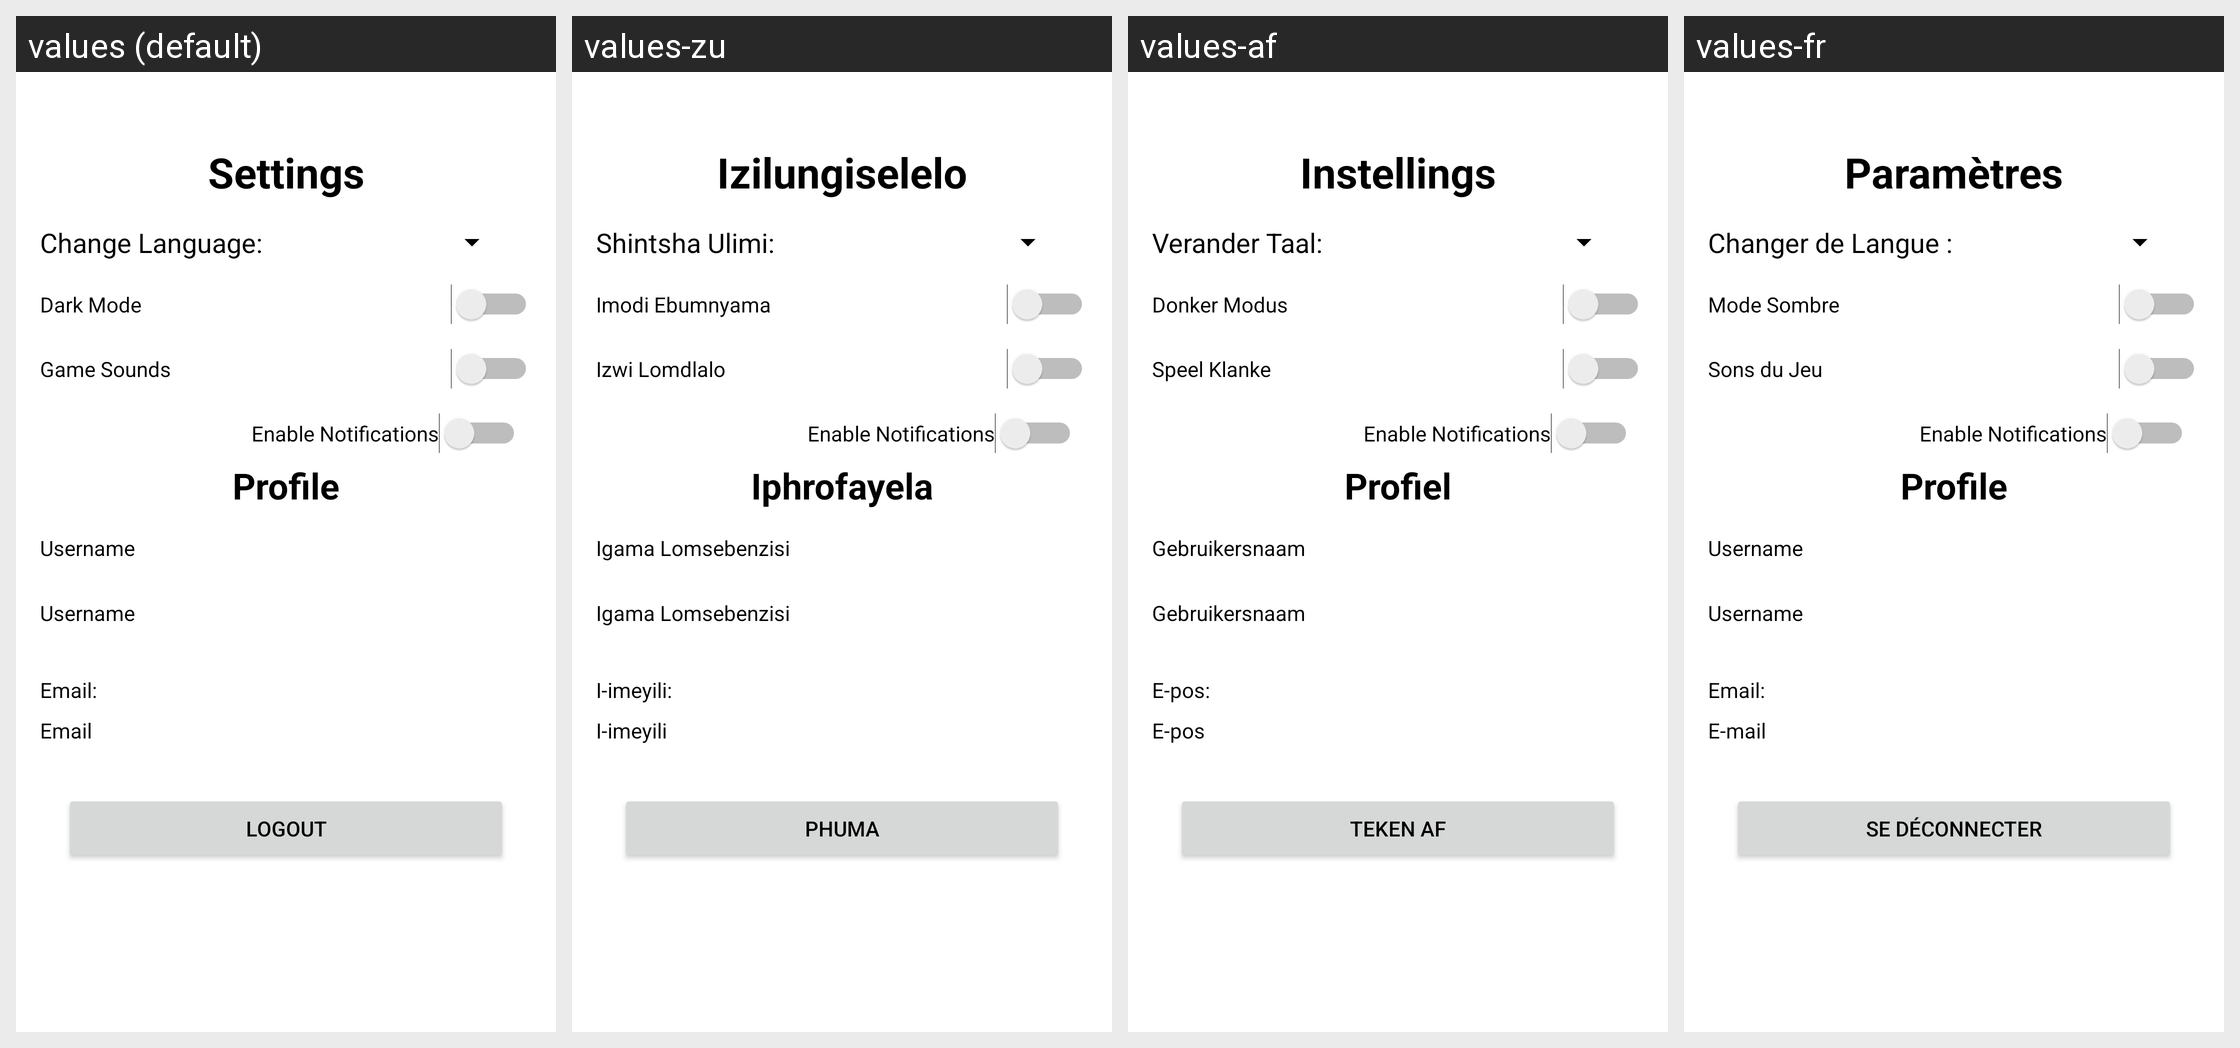

Strings drawn on this Android screen and how each of the app's shown locales translates them:
Android screen res/layout/activity_settings.xml rendered under 4 locales, left to right: values (default), values-zu, values-af, values-fr. Device: Nexus 5 (rendered at 1080×1920; each locale shown at half size, 540×960, under a caption strip naming it); theme Theme.QuizApp.
Other locales in the repository, not shown: values-es.
Strings drawn on this screen, with the default value and each locale's value (text and hints the layout hard-codes, and strings that could not be matched under every locale, appear in the picture but are not listed):

settingstxt
  values: Settings
  values-zu: Izilungiselelo
  values-af: Instellings
  values-fr: Paramètres

change_languagetxt
  values: Change Language:
  values-zu: Shintsha Ulimi:
  values-af: Verander Taal:
  values-fr: Changer de Langue :

dark_modetxt
  values: Dark Mode
  values-zu: Imodi Ebumnyama
  values-af: Donker Modus
  values-fr: Mode Sombre

game_soundstxt
  values: Game Sounds
  values-zu: Izwi Lomdlalo
  values-af: Speel Klanke
  values-fr: Sons du Jeu

enable_notifications
  values: Enable Notifications
  values-zu: Enable Notifications
  values-af: Enable Notifications
  values-fr: Enable Notifications  [not translated; the default value is used]

profile
  values: Profile
  values-zu: Iphrofayela
  values-af: Profiel
  values-fr: Profile  [not translated; the default value is used]

usernametxt
  values: Username
      
  values-zu: Igama Lomsebenzisi
      
  values-af: Gebruikersnaam
      
  values-fr: Username
        [not translated; the default value is used]

username
  values: Username
      
  values-zu: Igama Lomsebenzisi
      
  values-af: Gebruikersnaam
      
  values-fr: Username
        [not translated; the default value is used]

emailtxt
  values: Email:
  values-zu: I-imeyili:
  values-af: E-pos:
  values-fr: Email:  [not translated; the default value is used]

email
  values: Email
  values-zu: I-imeyili
  values-af: E-pos
  values-fr: E-mail

logoutbtn
  values: Logout
  values-zu: Phuma
  values-af: Teken Af
  values-fr: Se Déconnecter
